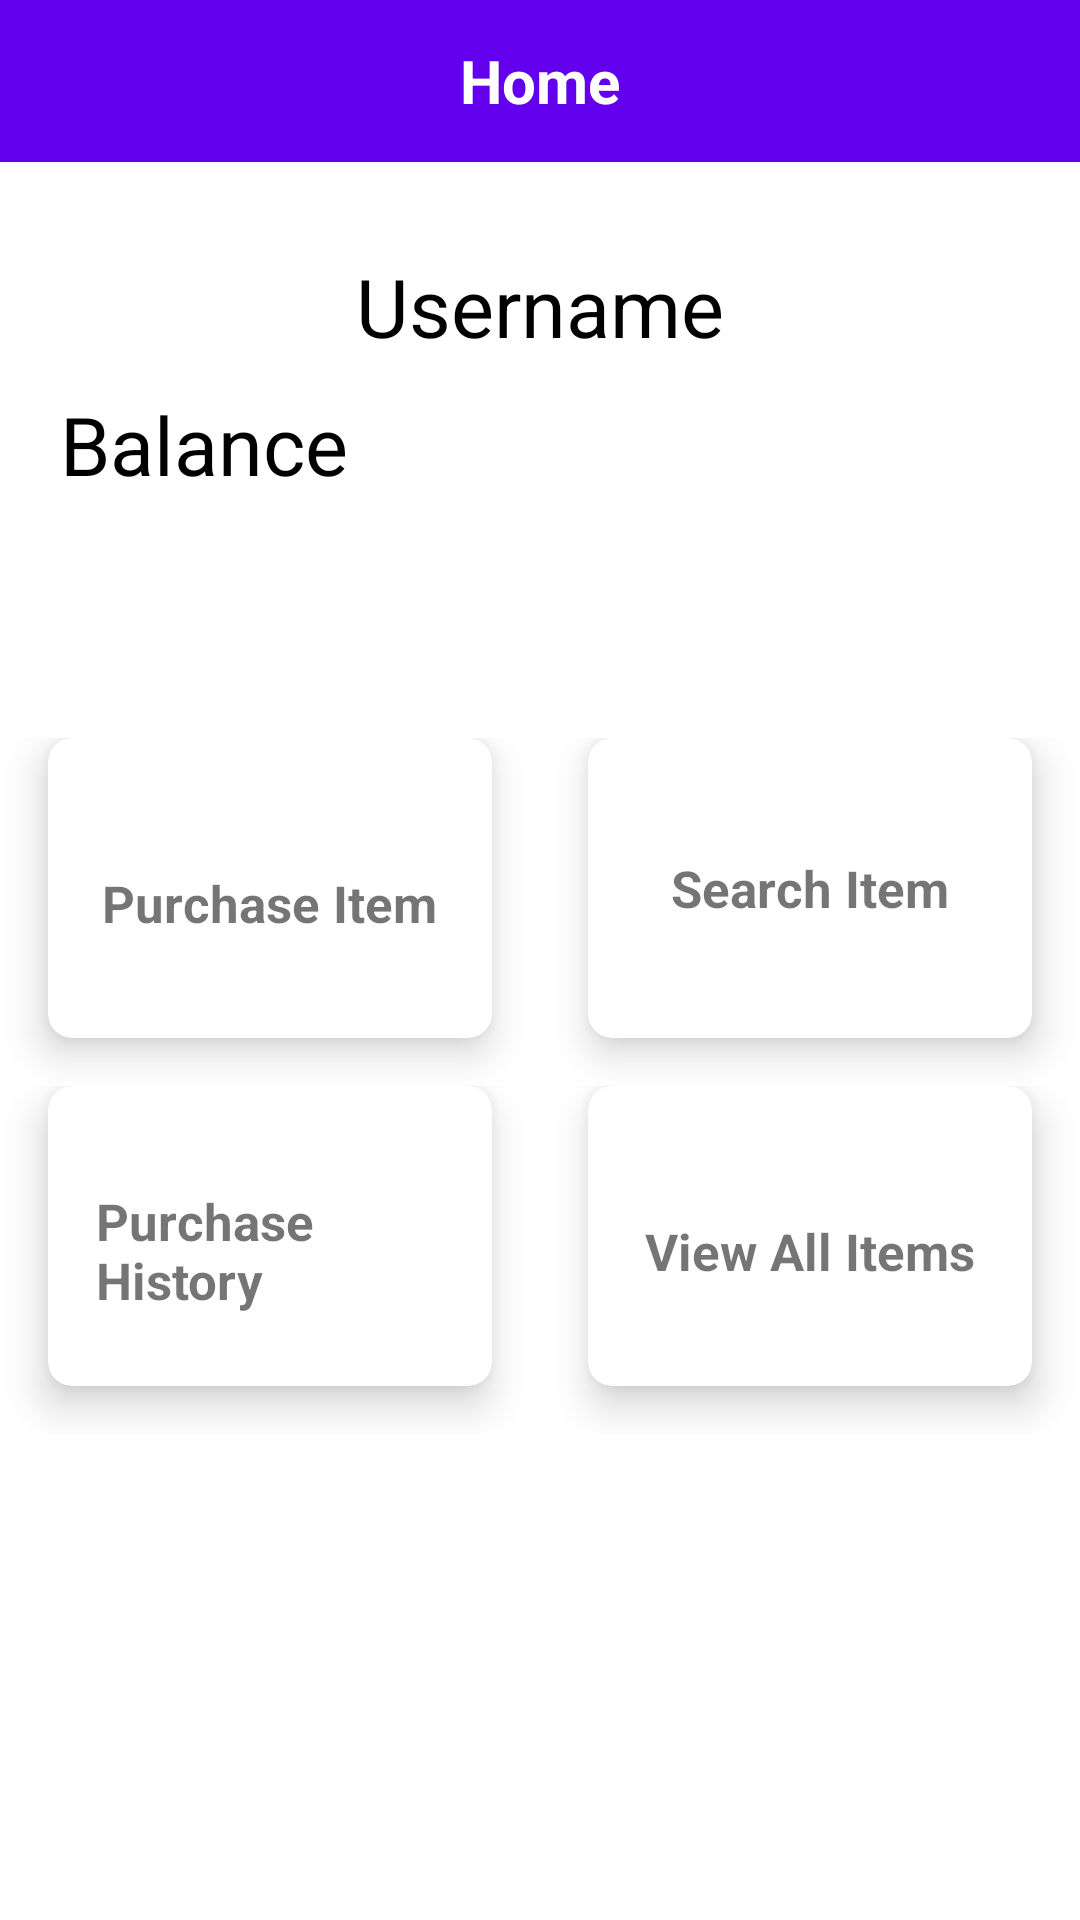

Reconstruct the res/layout file that produces this screen, plus the resources it refers to.
<!-- AndroidManifest.xml: application theme Theme.IMS -->
<!-- res/layout/fragment_home_fragment.xml -->
<?xml version="1.0" encoding="utf-8"?>
<RelativeLayout xmlns:android="http://schemas.android.com/apk/res/android"
    xmlns:tools="http://schemas.android.com/tools"
    android:layout_width="match_parent"
    android:layout_height="match_parent"
    xmlns:app="http://schemas.android.com/apk/res-auto"
    tools:context=".fragments.user.HomeFragment">

    <RelativeLayout
        android:id="@+id/toolbar"
        android:layout_width="match_parent"
        android:layout_height="54dp"
        android:background="?colorPrimary">

        <TextView
            android:id="@+id/titleTextView"
            android:layout_width="wrap_content"
            android:layout_height="wrap_content"
            android:layout_centerInParent="true"
            android:text="Home"
            android:textColor="#fff"
            android:textSize="20sp"
            android:textStyle="bold" />

        <ImageView
            android:id="@+id/logoutButton"
            android:layout_width="wrap_content"
            android:layout_height="wrap_content"
            android:layout_centerVertical="true"
            android:layout_alignParentEnd="true"
            android:padding="10dp"
            android:src="@drawable/ic_logout"/>

    </RelativeLayout>

    <TextView
        android:id="@+id/usernameText"
        android:layout_width="wrap_content"
        android:layout_height="wrap_content"
        android:layout_centerHorizontal="true"
        android:layout_below="@+id/toolbar"
        android:layout_marginTop="30dp"
        android:text="Username"
        android:textColor="#000"
        android:textSize="27sp" />

    <TextView
        android:id="@+id/balanceText"
        android:layout_width="wrap_content"
        android:layout_height="wrap_content"
        android:layout_below="@id/usernameText"
        android:layout_marginLeft="20dp"
        android:layout_marginTop="10dp"
        android:text="Balance"
        android:textColor="#000"
        android:textSize="27sp" />


    <LinearLayout
        android:id="@+id/cardContainer"
        android:layout_width="match_parent"
        android:layout_height="wrap_content"
        android:layout_below="@id/balanceText"
        android:layout_marginTop="80dp"
        android:orientation="vertical">

        <LinearLayout
            android:layout_width="match_parent"
            android:layout_height="wrap_content"
            android:orientation="horizontal"
            android:weightSum="2">

            <androidx.cardview.widget.CardView
                android:id="@+id/purchaseItems"
                android:layout_width="100dp"
                android:layout_height="100dp"
                android:layout_marginLeft="16dp"
                android:layout_marginRight="16dp"
                android:layout_marginBottom="16dp"
                android:layout_weight="1"
                app:cardCornerRadius="8dp"
                app:cardElevation="8dp">

                <LinearLayout
                    android:layout_width="wrap_content"
                    android:layout_height="wrap_content"
                    android:layout_gravity="center"
                    android:layout_margin="16dp"
                    android:orientation="vertical">

                    <TextView
                        android:layout_width="wrap_content"
                        android:layout_height="wrap_content"
                        android:layout_marginTop="10dp"
                        android:text="Purchase Item"
                        android:textSize="17dp"
                        android:textStyle="bold" />


                </LinearLayout>

            </androidx.cardview.widget.CardView>

            
            <androidx.cardview.widget.CardView
                android:id="@+id/searchItems"
                android:layout_width="100dp"
                android:layout_height="100dp"
                android:layout_marginLeft="16dp"
                android:layout_marginRight="16dp"
                android:layout_marginBottom="16dp"
                android:layout_weight="1"
                app:cardCornerRadius="8dp"
                app:cardElevation="8dp">

                <LinearLayout
                    android:layout_width="wrap_content"
                    android:layout_height="wrap_content"
                    android:layout_gravity="center_horizontal|center_vertical"
                    android:layout_margin="16dp"
                    android:orientation="vertical">


                    <TextView
                        android:layout_width="wrap_content"
                        android:layout_height="wrap_content"
                        android:text="Search Item"
                        android:textSize="17dp"
                        android:textStyle="bold" />


                </LinearLayout>

            </androidx.cardview.widget.CardView>
        </LinearLayout>

        <LinearLayout
            android:layout_width="match_parent"
            android:layout_height="wrap_content"
            android:layout_weight="2"
            android:orientation="horizontal">

            <androidx.cardview.widget.CardView
                android:id="@+id/purchaseHistory"
                android:layout_width="100dp"
                android:layout_height="100dp"
                android:layout_marginLeft="16dp"
                android:layout_marginRight="16dp"
                android:layout_marginBottom="16dp"
                android:layout_weight="1"
                app:cardCornerRadius="8dp"
                app:cardElevation="8dp">

                <LinearLayout
                    android:layout_width="wrap_content"
                    android:layout_height="wrap_content"
                    android:layout_gravity="center_horizontal|center_vertical"
                    android:layout_margin="16dp"
                    android:orientation="vertical">

                    <TextView
                        android:layout_width="wrap_content"
                        android:layout_height="wrap_content"
                        android:layout_marginTop="10dp"
                        android:text="Purchase History"
                        android:textSize="17dp"
                        android:textStyle="bold" />


                </LinearLayout>

            </androidx.cardview.widget.CardView>

            
            <androidx.cardview.widget.CardView
                android:id="@+id/viewAllItems"
                android:layout_width="100dp"
                android:layout_height="100dp"
                android:layout_marginLeft="16dp"
                android:layout_marginRight="16dp"
                android:layout_marginBottom="16dp"
                android:layout_weight="1"
                app:cardCornerRadius="8dp"
                app:cardElevation="8dp">

                <LinearLayout
                    android:layout_width="wrap_content"
                    android:layout_height="wrap_content"
                    android:layout_gravity="center_horizontal|center_vertical"
                    android:layout_margin="16dp"
                    android:orientation="vertical">

                    <TextView
                        android:layout_width="wrap_content"
                        android:layout_height="wrap_content"
                        android:layout_marginTop="10dp"
                        android:text="View All Items"
                        android:textSize="17dp"
                        android:textStyle="bold" />


                </LinearLayout>

            </androidx.cardview.widget.CardView>

        </LinearLayout>


        

        
    </LinearLayout>


</RelativeLayout>
<!-- resources referenced by this layout -->
<resources>
  <style name="Theme.IMS" parent="Theme.MaterialComponents.DayNight.NoActionBar">
          
          <item name="colorPrimary">@color/purple_500</item>
          <item name="colorPrimaryVariant">@color/purple_700</item>
          <item name="colorOnPrimary">@color/white</item>
          
          <item name="colorSecondary">@color/teal_200</item>
          <item name="colorSecondaryVariant">@color/teal_700</item>
          <item name="colorOnSecondary">@color/black</item>
          
          <item name="android:statusBarColor" tools:targetApi="l">?attr/colorPrimaryVariant</item>
          
      </style>
  <!-- not gathered from this repository: default colours our renderer supplied (Android Studio template values) -->
  <color name="purple_500">#FF6200EE</color>
  <color name="purple_700">#FF3700B3</color>
  <color name="teal_200">#FF03DAC5</color>
  <color name="teal_700">#FF018786</color>
  <color name="black">#FF000000</color>
  <color name="white">#FFFFFFFF</color>
</resources>
